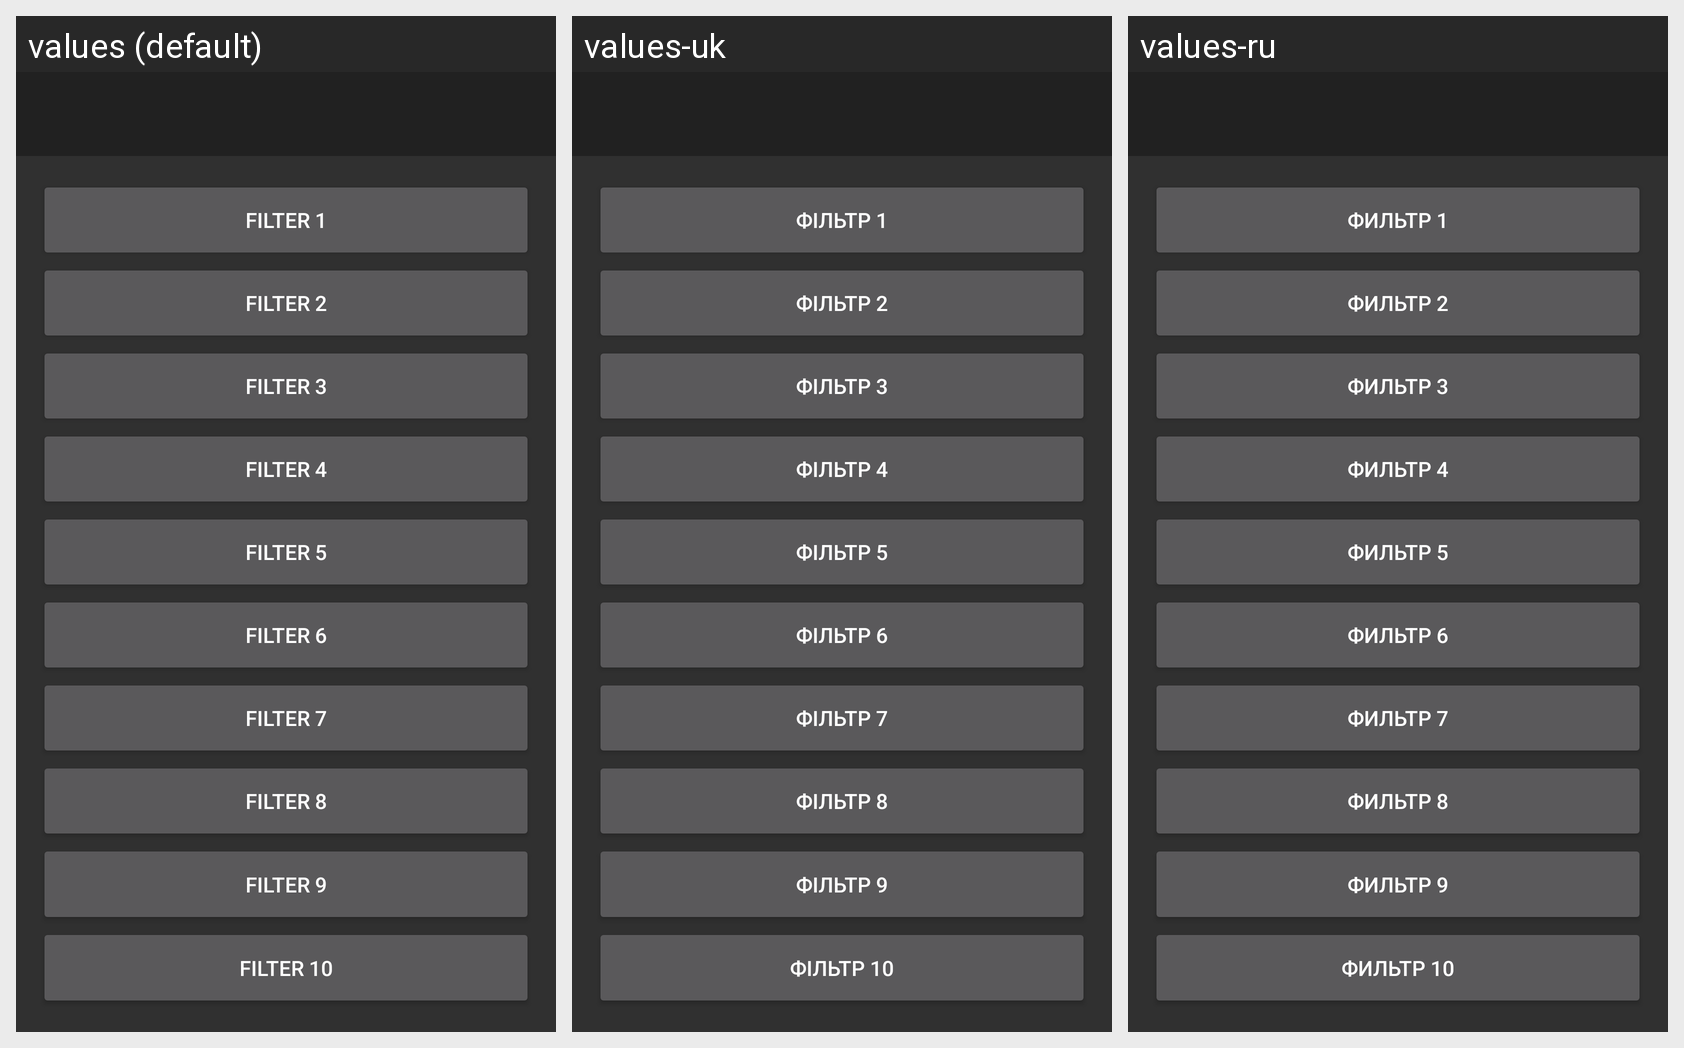

Strings drawn on this Android screen and how each of the app's shown locales translates them:
Android screen res/layout/activity_filter_settings.xml rendered under 3 locales, left to right: values (default), values-uk, values-ru. Device: Nexus 5 (rendered at 1080×1920; each locale shown at half size, 540×960, under a caption strip naming it); theme Theme.AppCompat.NoActionBar.
Strings drawn on this screen, with the default value and each locale's value (text and hints the layout hard-codes, and strings that could not be matched under every locale, appear in the picture but are not listed):

filter_1
  values: Filter 1
  values-uk: Фільтр 1
  values-ru: Фильтр 1

filter_2
  values: Filter 2
  values-uk: Фільтр 2
  values-ru: Фильтр 2

filter_3
  values: Filter 3
  values-uk: Фільтр 3
  values-ru: Фильтр 3

filter_4
  values: Filter 4
  values-uk: Фільтр 4
  values-ru: Фильтр 4

filter_5
  values: Filter 5
  values-uk: Фільтр 5
  values-ru: Фильтр 5

filter_6
  values: Filter 6
  values-uk: Фільтр 6
  values-ru: Фильтр 6

filter_7
  values: Filter 7
  values-uk: Фільтр 7
  values-ru: Фильтр 7

filter_8
  values: Filter 8
  values-uk: Фільтр 8
  values-ru: Фильтр 8

filter_9
  values: Filter 9
  values-uk: Фільтр 9
  values-ru: Фильтр 9

filter_10
  values: Filter 10
  values-uk: Фільтр 10
  values-ru: Фильтр 10
